Run: headless pygame with SDL's dummy video driver; simulated clock (each Clock.tick advances the game by its frame time, no real sleeping); random seed 0; keys injected as events and as key.get_pressed() state; mouse plan: one left click at the window centre at the start of phase 2, then a move to the lower-right quarter at the start of phase 3.
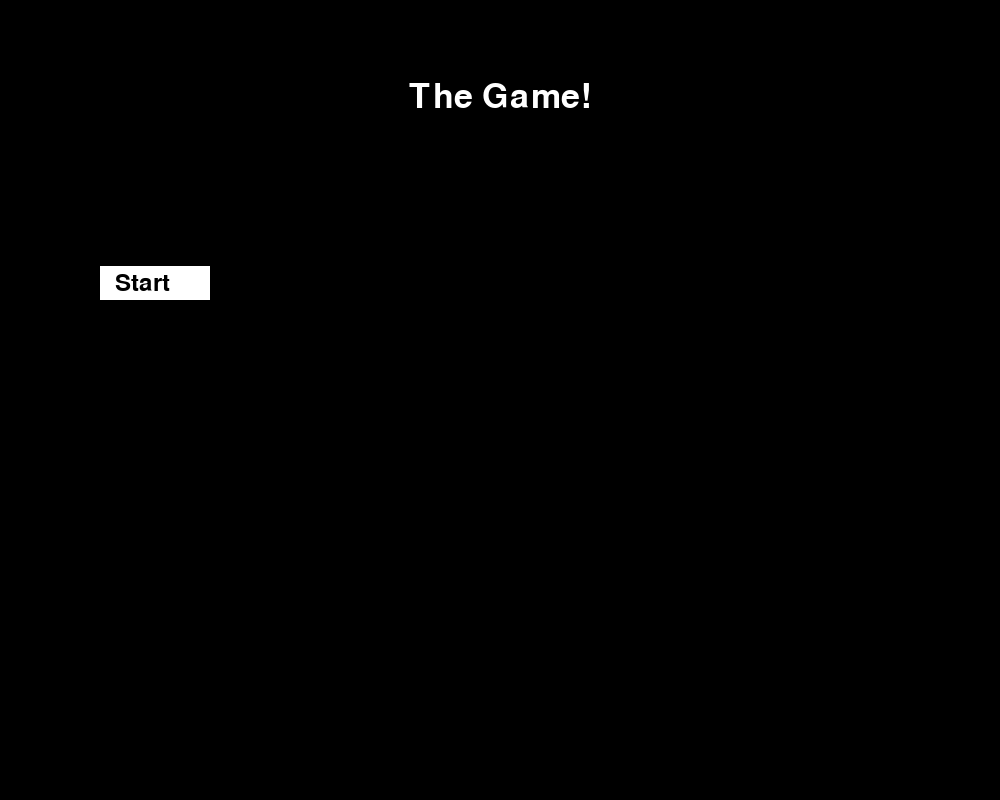
Frame 1 of 4 · flips 1–60 · no input
Frame 2 of 4 · flips 61–180 · clicked the window centre · tapped SPACE, RETURN · held RIGHT (→), D · screen unchanged from frame 1, image omitted
Frame 3 of 4 · flips 181–300 · moved the mouse to the lower-right quarter · held DOWN (↓), S · screen unchanged from frame 2, image omitted
Frame 4 of 4 · flips 301–420 · held LEFT (←), A, UP (↑), W · screen unchanged from frame 3, image omitted

The pygame program that drew these frames:

import pygame
import random
import math

pygame.init()
screen = pygame.display.set_mode((1000, 800))
clock = pygame.time.Clock()
fnt_1 = pygame.font.SysFont('Arial', 50)
fnt_2 = pygame.font.SysFont('Arial', 35)


class Object:
    def __init__(self):
        self.x = random.randint(50, screen.get_width() - 50)
        self.y = random.randint(50, screen.get_height() - 50)
        self.shape = random.randint(0, 1)
        self.s_x = self.x
        self.s_y = self.y
        self.moving = False
        self.scr = 0
        self.size = random.randint(30, 80)
        self.color = (random.randint(0, 255), random.randint(0, 255), random.randint(0, 255))

    def draw(self):
        if self.shape == 0:
            pygame.draw.rect(screen, self.color, (self.x, self.y, self.size, self.size))
        elif self.shape == 1:
            pygame.draw.circle(screen, self.color, (self.x, self.y), self.size)

    def move(self):
        mouse_get = pygame.mouse.get_pos()
        mouse_get_press = pygame.mouse.get_pressed()
        if not self.moving:
            if self.shape == 0:
                if self.x + self.size > mouse_get[0] > self.x and self.y + self.size > mouse_get[1] > self.y:
                    if mouse_press[0] == 1:
                        self.moving = True
            elif self.shape == 1:
                temp_dist = math.sqrt((self.x - mouse_get[0]) ** 2 + (self.y - mouse_get[1]) ** 2)
                if self.size >= temp_dist:
                    if mouse_press[0] == 1:
                        self.moving = True
        elif self.moving:
            if mouse_get_press[0] == 1:
                if self.shape == 0:
                    self.x = mouse_get[0] - self.size / 2
                    self.y = mouse_get[1] - self.size / 2
                elif self.shape == 1:
                    self.x = mouse_get[0]
                    self.y = mouse_get[1]
            else:
                self.moving = False

    def mix(self):
        self.x = random.randint(50, screen.get_width() - 50)
        self.y = random.randint(50, screen.get_height() - 50)

    def score(self):
        self.scr = math.floor(math.sqrt((self.x - self.s_x) ** 2 + (self.y - self.s_y) ** 2))
        return self.scr


clk = 0
sec = 0
cl = 0
scene = 0
scene_1_start = False
scene_1_prep = False
scene_1_game = False
scene_1_score = False
running = True
objects = []
obj_count = 0
while running:
    for event in pygame.event.get():
        if event.type == pygame.QUIT:
            running = False

    mouse = pygame.mouse.get_pos()
    mouse_press = pygame.mouse.get_pressed()

    screen.fill((0, 0, 0))

    if scene == 0:
        txt_1 = fnt_2.render("Start", True, (0, 0, 0))
        txt_2 = fnt_1.render("The Game!", True, (255, 255, 255))
        rect_1 = pygame.rect.Rect(screen.get_width() / 10, screen.get_height() / 3, txt_1.get_width() * 2,
                                  txt_1.get_height() + 10)

        pygame.draw.rect(screen, (255, 255, 255), rect_1)
        screen.blit(txt_1, (15 + screen.get_width() / 10, 5 + screen.get_height() / 3))
        screen.blit(txt_2, ((screen.get_width() / 2) - txt_2.get_width() / 2, screen.get_height() / 10))

        if rect_1.collidepoint(mouse):
            if mouse_press[0] == 1:
                scene = 1
                scene_1_start = True
    if scene == 1:
        if scene_1_score:
            temp_score = 0
            for obj in objects:
                temp_score += obj.score()
            temp_score = 1000 - temp_score
            if temp_score < 0:
                temp_score = 0
            txt_1_2 = fnt_1.render("Score: " + str(temp_score), True, (255, 255, 255))
            txt_1_3 = fnt_2.render("Replay", True, (0, 0, 0))
            rect_2 = pygame.rect.Rect(
                (screen.get_width() / 2) - txt_1_3.get_width(),
                (8 * screen.get_height() / 10) - txt_1_3.get_height(),
                txt_1_3.get_width() * 2,
                txt_1_3.get_height() + 10)
            screen.blit(txt_1_2, ((screen.get_width() / 2) - txt_1_2.get_width() / 2, screen.get_height() / 10))
            pygame.draw.rect(screen, (255, 255, 255), rect_2)
            screen.blit(txt_1_3, ((screen.get_width() / 2) - txt_1_3.get_width() / 2,
                                  (8 * screen.get_height() / 10) - txt_1_3.get_height() + 5))
            if rect_2.collidepoint(mouse):
                if mouse_press[0] == 1:
                    scene_1_start = True
                    scene_1_score = False

        if scene_1_game:
            for obj in objects:
                obj.draw()
                obj.move()
            txt_1_1 = fnt_1.render(str(cl - sec), True, (255, 255, 255))
            screen.blit(txt_1_1, ((screen.get_width() / 2) - txt_1_1.get_width() / 2, screen.get_height() / 10))
            if cl - sec == 0:
                scene_1_score = True
                scene_1_game = False

        if scene_1_prep:
            for obj in objects:
                obj.draw()
            txt_1_0 = fnt_1.render(str(cl - sec), True, (255, 255, 255))
            screen.blit(txt_1_0, ((screen.get_width() / 2) - txt_1_0.get_width() / 2, screen.get_height() / 10))
            if cl - sec == 0:
                for obj in objects:
                    obj.mix()
                cl = sec + 10
                scene_1_game = True
                scene_1_prep = False

        if scene_1_start:
            obj_count = random.randint(3, 5)
            objects = []
            for i in range(obj_count):
                objects.append(Object())
            cl = sec + 8
            scene_1_prep = True
            scene_1_start = False

    clk += 1
    if clk == 60:
        clk = 0
        sec += 1
    pygame.display.flip()
    clock.tick(60)
pygame.quit()
